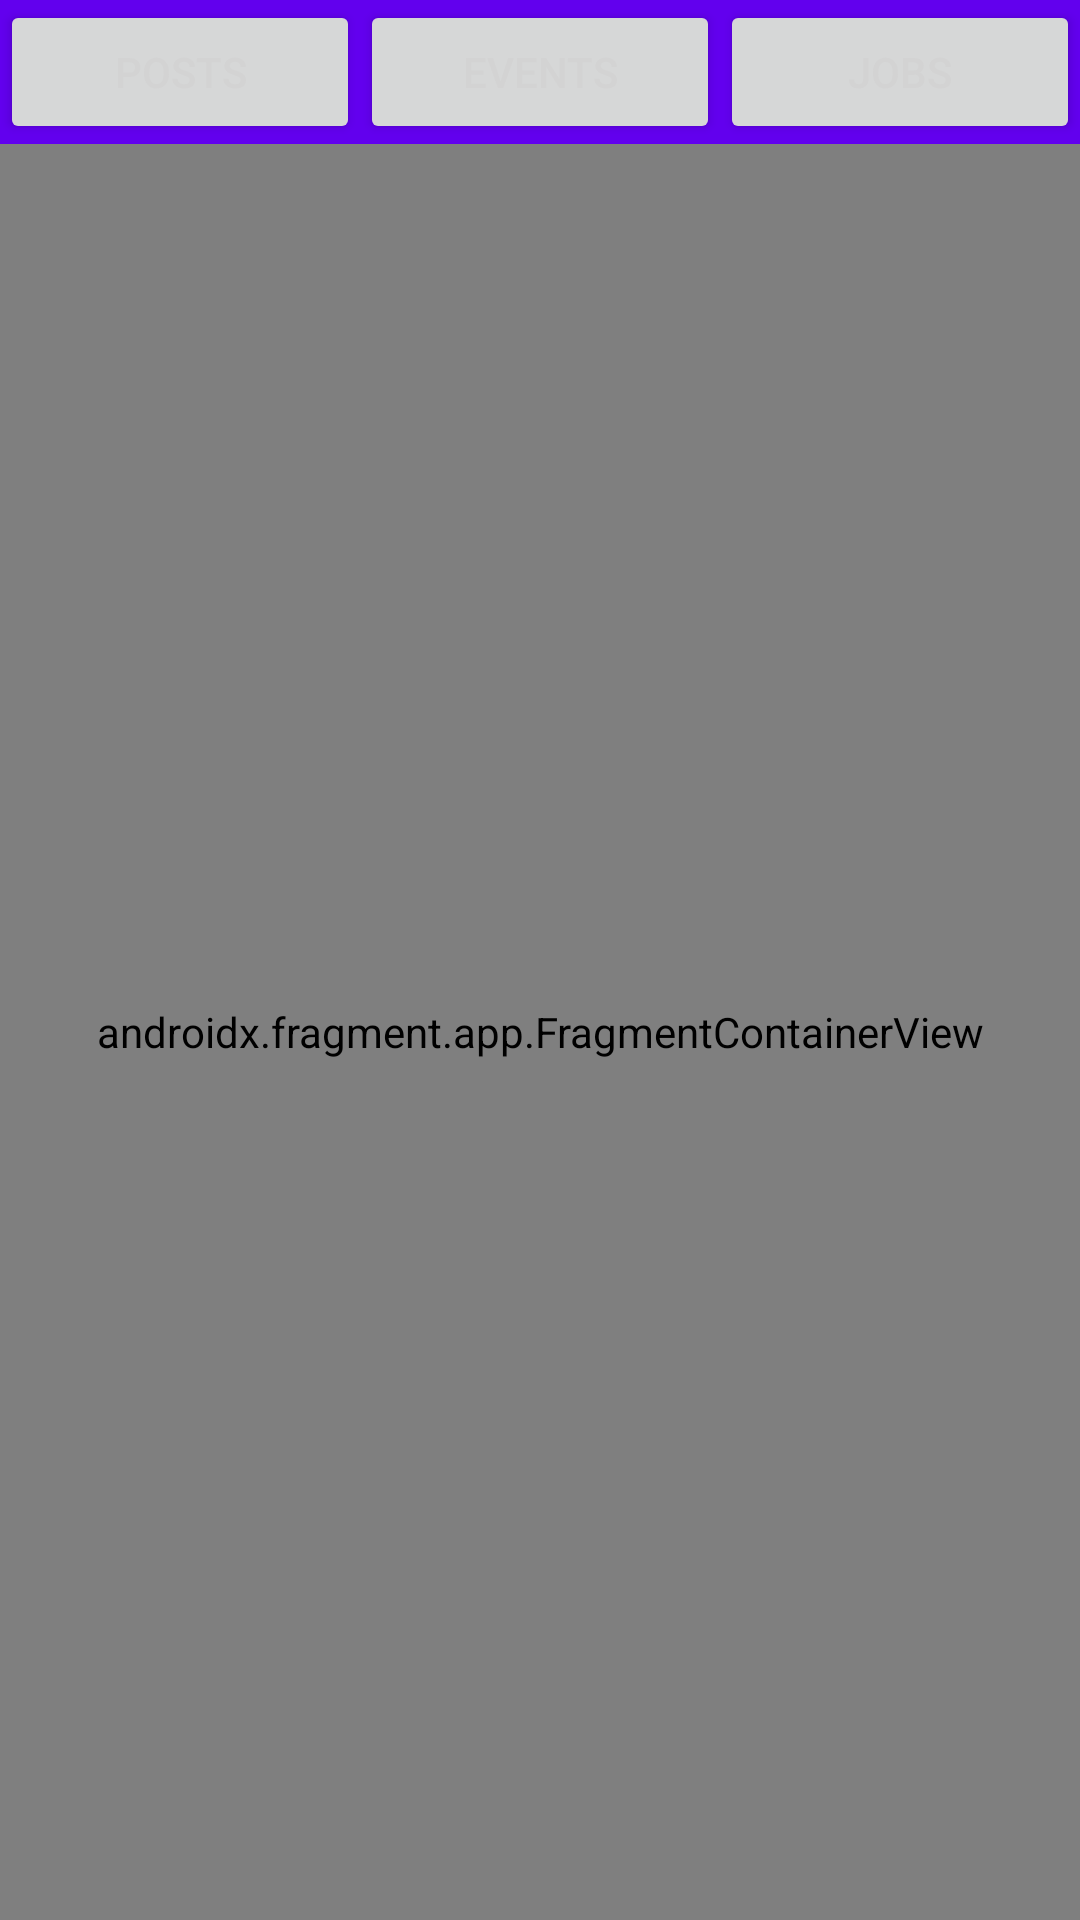

Write the Android layout XML for this screen, with the resource values it uses.
<!-- AndroidManifest.xml: application theme AppTheme -->
<!-- res/layout/activity_app.xml -->
<?xml version="1.0" encoding="utf-8"?>
<LinearLayout
    xmlns:android="http://schemas.android.com/apk/res/android"
    xmlns:app="http://schemas.android.com/apk/res-auto"
    xmlns:tools="http://schemas.android.com/tools"
    android:orientation="vertical"
    android:gravity="top"
    android:layout_width="match_parent"
    android:layout_height="match_parent">

    <LinearLayout
        android:id="@+id/contentMenu"
        android:visibility="visible"
        android:orientation="horizontal"
        android:layout_width="match_parent"
        android:background="@color/colorPrimary"
        android:layout_height="wrap_content">

        <Button
            android:id="@+id/posts"
            android:layout_weight="@dimen/weight_chain_value"
            android:layout_width="wrap_content"
            android:layout_height="wrap_content"
            android:layout_gravity="top"
            android:text="@string/get_posts"
            android:textColor="@color/button_text_tint"
            />

        <Button
            android:id="@+id/events"
            android:layout_weight="@dimen/weight_chain_value"
            android:layout_width="wrap_content"
            android:layout_height="wrap_content"
            android:layout_gravity="top"
            android:text="@string/get_events"
            android:textColor="@color/button_text_tint"
            />

        <Button
            android:id="@+id/jobs"
            android:layout_weight="@dimen/weight_chain_value"
            android:layout_width="wrap_content"
            android:layout_height="wrap_content"
            android:layout_gravity="top"
            android:text="@string/get_jobs"
            android:textColor="@color/button_text_tint"
            />

    </LinearLayout>

    <androidx.fragment.app.FragmentContainerView
        android:id="@+id/nav_host_fragment"
        android:name="androidx.navigation.fragment.NavHostFragment"
        android:layout_width="match_parent"
        android:layout_height="match_parent"
        app:defaultNavHost="true"
        app:navGraph="@navigation/nav_main"
        tools:context=".ui.AppActivity" />
</LinearLayout>
<!-- resources referenced by this layout -->
<resources>
  <color name="colorPrimary">#6200EE</color>
  <dimen name="weight_chain_value">33</dimen>
  <string name="get_events">Events</string>
  <string name="get_jobs">Jobs</string>
  <string name="get_posts">Posts</string>
  <style name="AppTheme" parent="Theme.MaterialComponents.DayNight.DarkActionBar">
          
          <item name="colorPrimary">@color/colorPrimary</item>
          <item name="colorPrimaryDark">@color/colorPrimaryDark</item>
          <item name="colorAccent">@color/colorAccent</item>
      </style>
  <color name="colorPrimaryDark">#3700B3</color>
  <color name="colorAccent">#03DAC5</color>
</resources>
